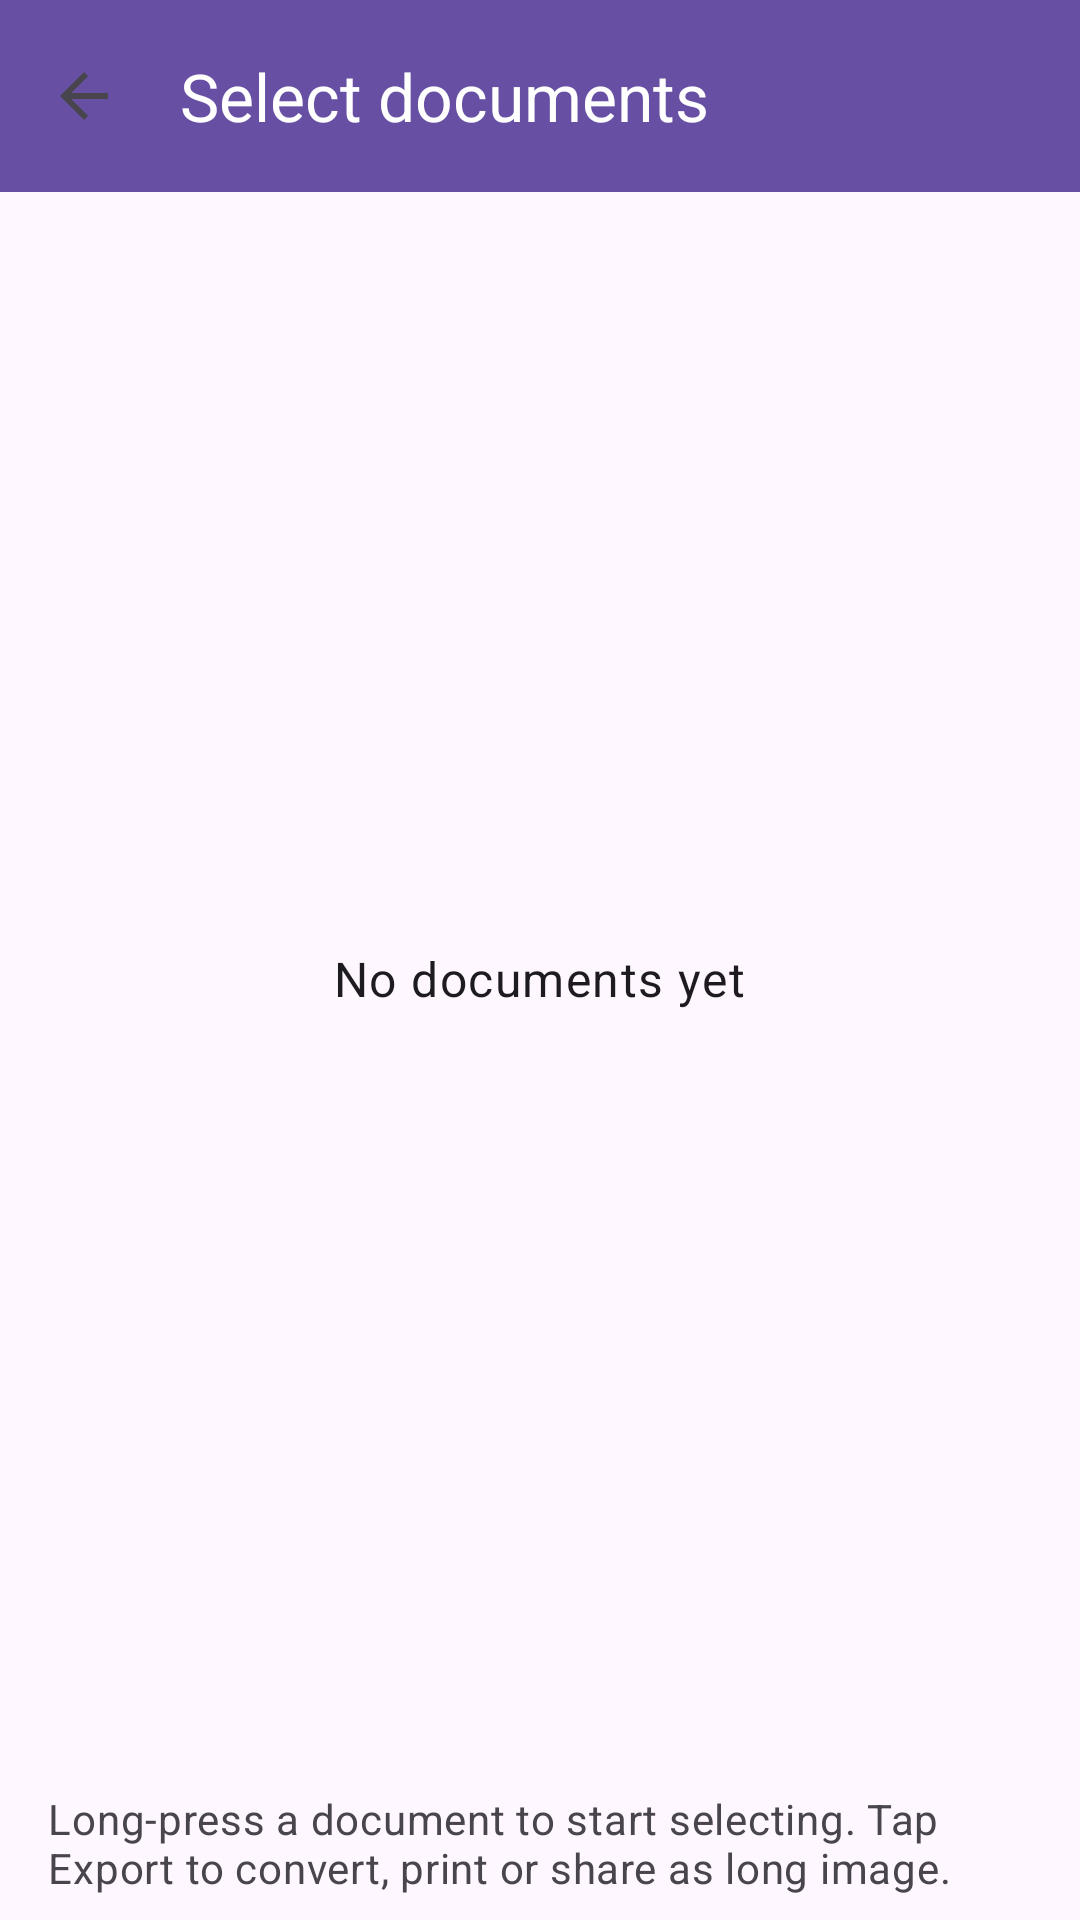

Layout XML and referenced resources for this Android screen:
<!-- AndroidManifest.xml: application theme Theme.CamScan -->
<!-- res/layout/fragment_batch_selection.xml -->
<?xml version="1.0" encoding="utf-8"?>
<LinearLayout xmlns:android="http://schemas.android.com/apk/res/android"
xmlns:app="http://schemas.android.com/apk/res-auto"
android:layout_width="match_parent"
android:layout_height="match_parent"
android:orientation="vertical">

<androidx.appcompat.widget.Toolbar
android:id="@+id/batch_toolbar"
android:layout_width="match_parent"
android:layout_height="?attr/actionBarSize"
android:background="?attr/colorPrimary"
app:navigationIcon="?attr/homeAsUpIndicator"
app:title="@string/workspace_batch_title"
app:titleTextColor="?attr/colorOnPrimary" />

<FrameLayout
android:layout_width="match_parent"
android:layout_height="0dp"
android:layout_weight="1">

<androidx.recyclerview.widget.RecyclerView
android:id="@+id/batch_documents_list"
android:layout_width="match_parent"
android:layout_height="match_parent"
android:clipToPadding="false"
android:paddingBottom="8dp"
android:visibility="gone" />

<LinearLayout
android:id="@+id/batch_empty_state"
android:layout_width="match_parent"
android:layout_height="match_parent"
android:gravity="center"
android:orientation="vertical"
android:padding="32dp">

<TextView
android:layout_width="wrap_content"
android:layout_height="wrap_content"
android:gravity="center"
android:text="@string/workspace_batch_empty_message"
android:textAppearance="?attr/textAppearanceBody1" />
</LinearLayout>
</FrameLayout>


<TextView
android:id="@+id/batch_hint_row"
android:layout_width="match_parent"
android:layout_height="wrap_content"
android:paddingStart="16dp"
android:paddingEnd="16dp"
android:paddingTop="8dp"
android:paddingBottom="8dp"
android:text="@string/workspace_batch_hint"
android:textAppearance="?attr/textAppearanceBody2"
android:textColor="?android:attr/textColorSecondary" />


<LinearLayout
android:id="@+id/batch_selection_bar"
android:layout_width="match_parent"
android:layout_height="wrap_content"
android:orientation="vertical"
android:paddingStart="16dp"
android:paddingEnd="16dp"
android:paddingBottom="8dp"
android:visibility="gone">

<TextView
android:id="@+id/batch_selected_count"
android:layout_width="match_parent"
android:layout_height="wrap_content"
android:paddingBottom="8dp"
android:textAppearance="?attr/textAppearanceBody2"
android:textColor="?android:attr/textColorSecondary" />

<LinearLayout
android:layout_width="match_parent"
android:layout_height="wrap_content"
android:orientation="horizontal">

<com.google.android.material.button.MaterialButton
android:id="@+id/batch_share_button"
android:layout_width="0dp"
android:layout_height="wrap_content"
android:layout_marginEnd="4dp"
android:layout_weight="1"
android:enabled="false"
android:text="@string/workspace_batch_share" />

<com.google.android.material.button.MaterialButton
android:id="@+id/batch_delete_button"
android:layout_width="0dp"
android:layout_height="wrap_content"
android:layout_marginStart="4dp"
android:layout_weight="1"
android:enabled="false"
android:text="@string/workspace_batch_delete" />
</LinearLayout>

<LinearLayout
android:layout_width="match_parent"
android:layout_height="wrap_content"
android:orientation="horizontal"
android:paddingTop="4dp">

<com.google.android.material.button.MaterialButton
android:id="@+id/batch_move_button"
style="@style/Widget.MaterialComponents.Button.TextButton"
android:layout_width="0dp"
android:layout_height="wrap_content"
android:layout_marginEnd="4dp"
android:layout_weight="1"
android:enabled="false"
android:text="@string/workspace_batch_move_pending" />

<com.google.android.material.button.MaterialButton
android:id="@+id/batch_tag_button"
style="@style/Widget.MaterialComponents.Button.TextButton"
android:layout_width="0dp"
android:layout_height="wrap_content"
android:layout_marginStart="4dp"
android:layout_weight="1"
android:enabled="false"
android:text="@string/workspace_batch_tag_pending" />
</LinearLayout>

<com.google.android.material.button.MaterialButton
android:id="@+id/batch_cancel_button"
style="@style/Widget.MaterialComponents.Button.OutlinedButton"
android:layout_width="match_parent"
android:layout_height="wrap_content"
android:layout_marginTop="4dp"
android:text="@string/workspace_batch_cancel" />
</LinearLayout>
</LinearLayout>
<!-- resources referenced by this layout -->
<resources>
  <string name="workspace_batch_cancel">Cancel</string>
  <string name="workspace_batch_delete">Delete</string>
  <string name="workspace_batch_empty_message">No documents yet</string>
  <string name="workspace_batch_hint">Long-press a document to start selecting. Tap Export to convert, print or share as long image.</string>
  <string name="workspace_batch_move_pending">Move (pending)</string>
  <string name="workspace_batch_share">Share</string>
  <string name="workspace_batch_tag_pending">Tag (pending)</string>
  <string name="workspace_batch_title">Select documents</string>
  <style name="Theme.CamScan" parent="Theme.Material3.DayNight.NoActionBar" />
</resources>
